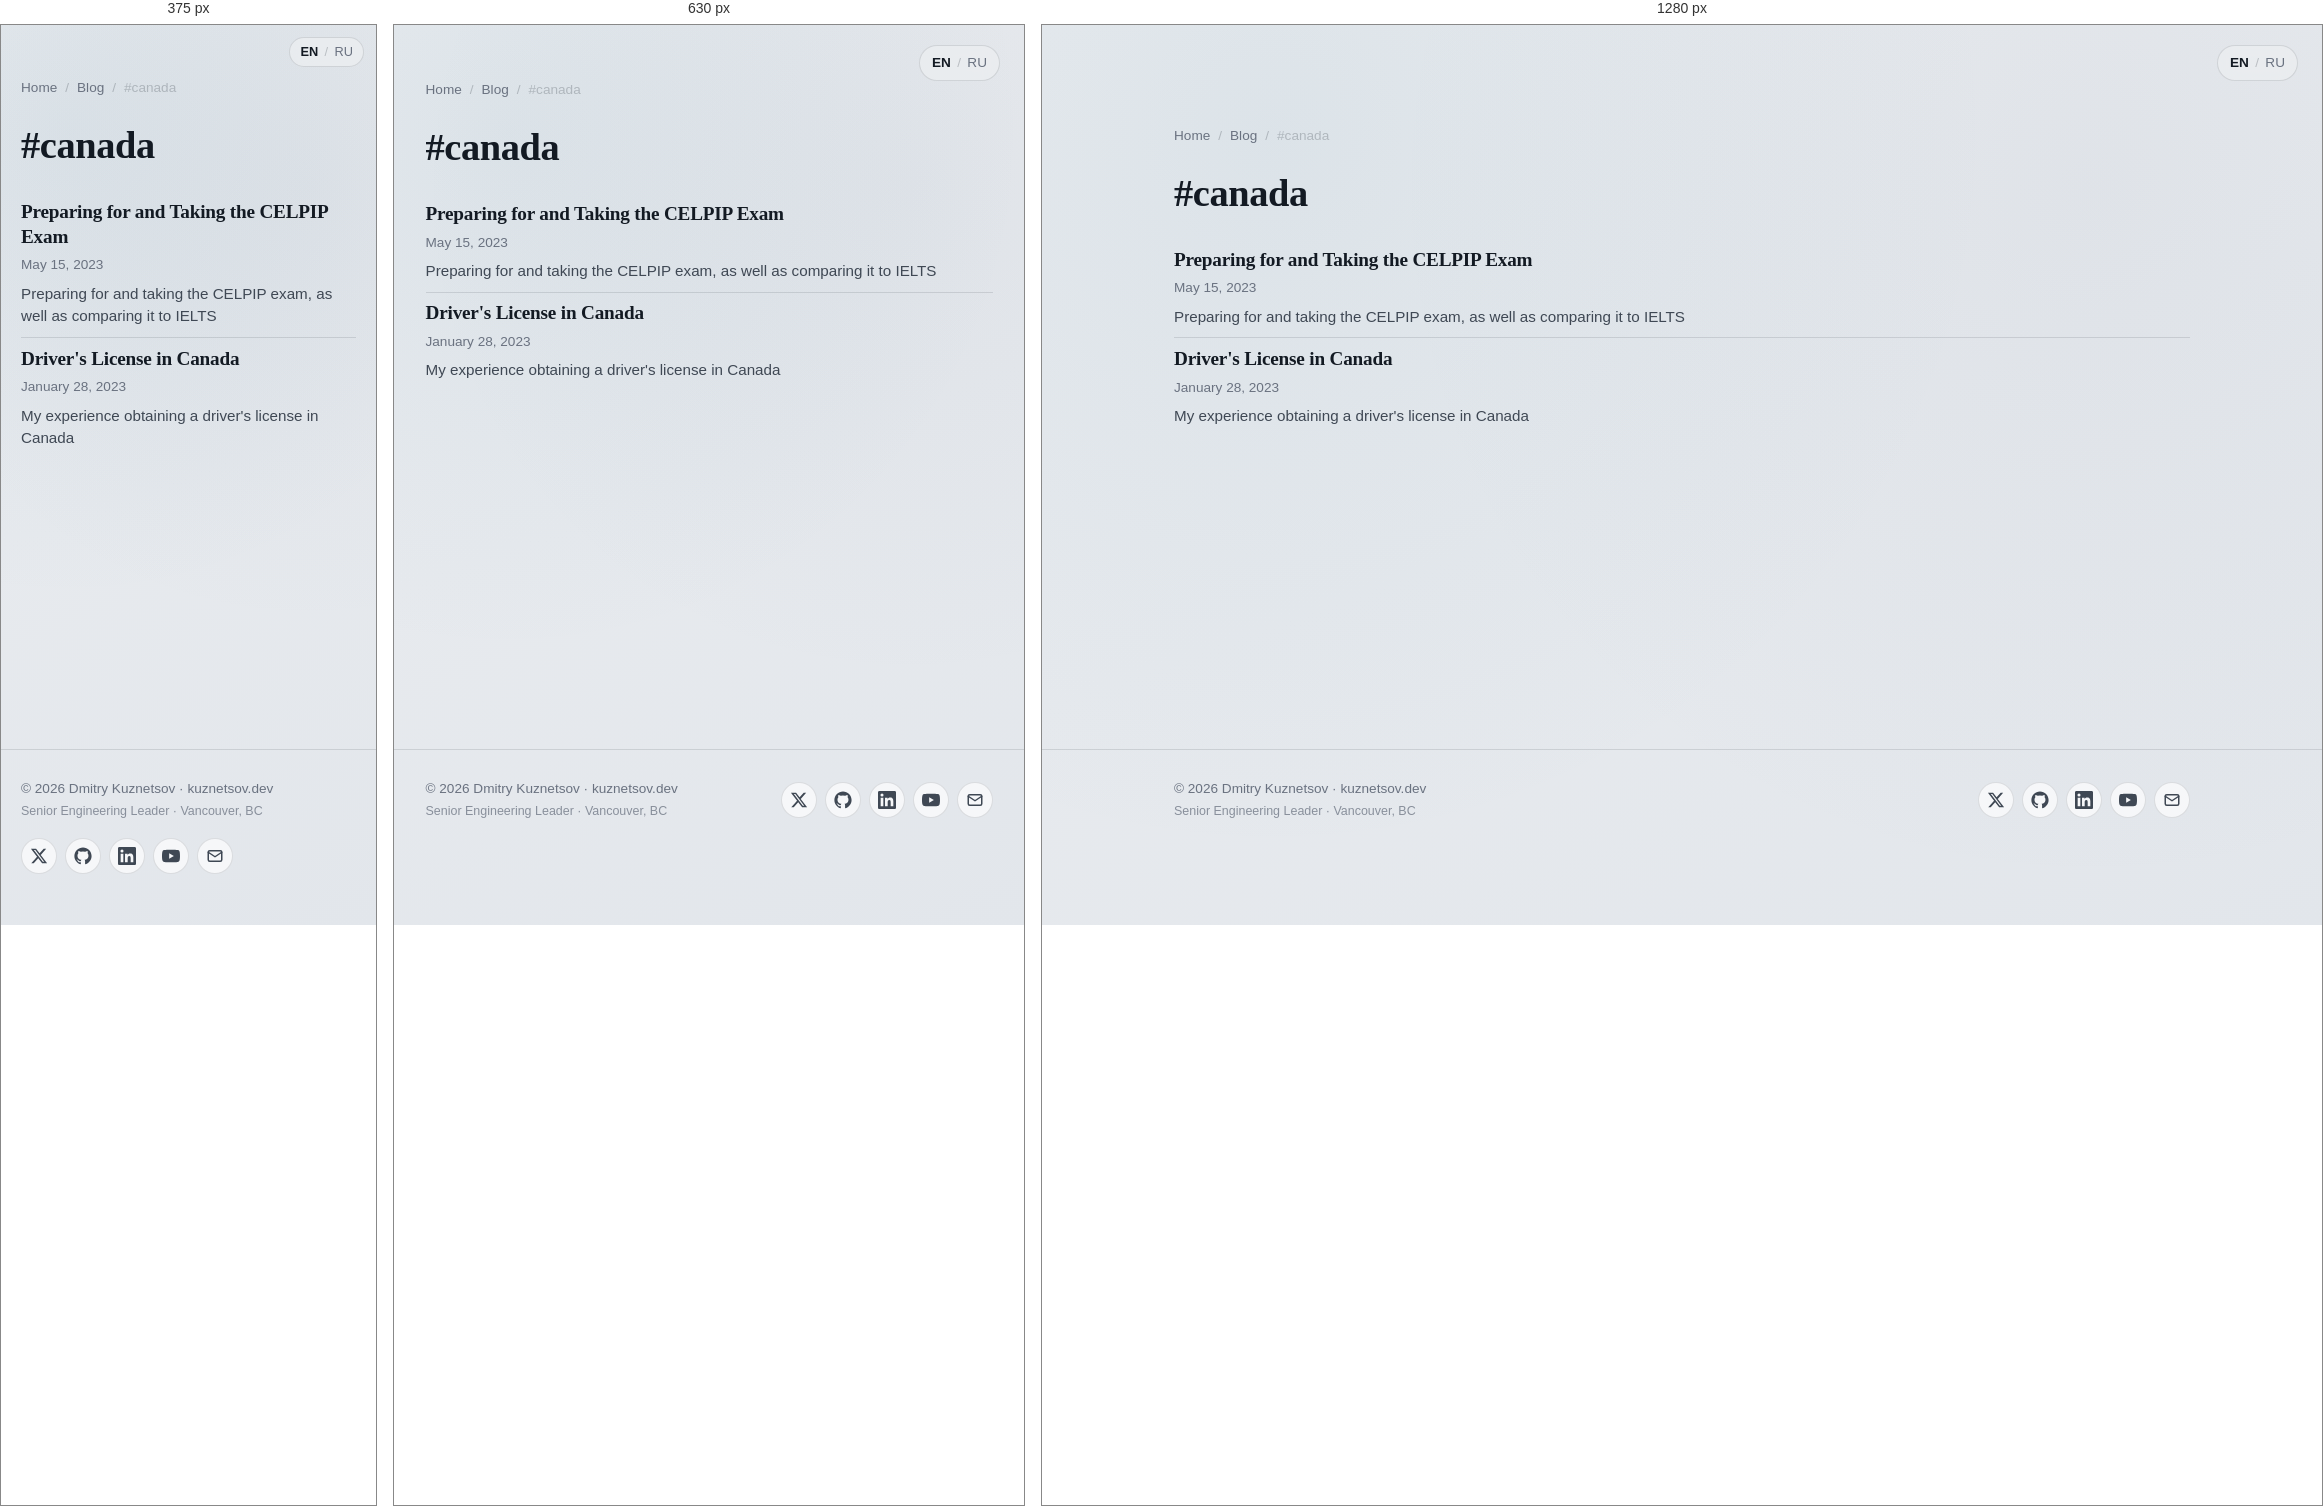
Rendered at 375 px, 630 px and 1280 px, left to right.

<!-- file: index.html -->
<!DOCTYPE html><html lang="en"> <head><meta charset="utf-8"><meta name="viewport" content="width=device-width, initial-scale=1"><title>#canada — Dmitry Kuznetsov</title><meta name="description" content="Posts tagged canada"><link rel="canonical" href="https://kuznetsov.dev/tags/canada/"><meta property="og:title" content="#canada — Dmitry Kuznetsov"><meta property="og:description" content="Posts tagged canada"><meta property="og:type" content="website"><meta property="og:url" content="https://kuznetsov.dev/tags/canada/"><meta property="og:image" content="https://kuznetsov.dev/og-image.jpg"><meta property="og:image:width" content="1200"><meta property="og:image:height" content="630"><meta property="og:locale" content="en_US"><meta name="twitter:card" content="summary_large_image"><meta name="twitter:site" content="@deer_avenger"><meta name="twitter:title" content="#canada — Dmitry Kuznetsov"><meta name="twitter:description" content="Posts tagged canada"><meta name="twitter:image" content="https://kuznetsov.dev/twitter-image.jpg"><link rel="icon" type="image/png" href="/favicons/favicon-96x96.png" sizes="96x96"><link rel="icon" type="image/svg+xml" href="/favicons/favicon.svg"><link rel="shortcut icon" href="/favicons/favicon.ico"><link rel="apple-touch-icon" sizes="180x180" href="/favicons/apple-touch-icon.png"><link rel="manifest" href="/favicons/site.webmanifest"><script defer src="https://t.kuznetsov.dev/js/twillingate.js" data-key="ak_8d67e774d43c34d9fb0cfd2f8bff12cd" data-identity="anonymous"></script><link rel="stylesheet" href="/_astro/_slug_.BMoMRW-d.css">
<style>.social-links[data-astro-cid-zamss57n]{list-style:none;margin:0;padding:0}
</style></head> <body> <a href="#main" class="skip-link">Skip to content</a> <nav class="lang-switcher-floating" aria-label="Language" data-astro-cid-su6xvggn> <a href="/tags/canada/" aria-current="true" data-astro-cid-su6xvggn>EN</a> <span aria-hidden="true" data-astro-cid-su6xvggn>/</span> <a href="/ru/tags/canada/" data-astro-cid-su6xvggn>RU</a> </nav>  <main id="main">  <section class="container section"> <nav class="post-breadcrumbs" aria-label="Breadcrumbs"> <a href="/">Home</a> <span aria-hidden="true">/</span> <a href="/blog/">Blog</a> <span aria-hidden="true">/</span> <span>#canada</span> </nav> <h1 style="margin-bottom: 1.5rem;">#canada</h1> <article class="post-card"> <a href="/blog/celpip/"> <h3 class="post-card__title">Preparing for and Taking the CELPIP Exam</h3> <p class="post-card__meta"><time datetime="2023-05-15T00:00:00.000Z">May 15, 2023</time></p> <p class="post-card__description">Preparing for and taking the CELPIP exam, as well as comparing it to IELTS</p> </a> </article><article class="post-card"> <a href="/blog/driver-licence-in-canada/"> <h3 class="post-card__title">Driver&#39;s License in Canada</h3> <p class="post-card__meta"><time datetime="2023-01-28T00:00:00.000Z">January 28, 2023</time></p> <p class="post-card__description">My experience obtaining a driver&#39;s license in Canada</p> </a> </article> </section>  </main> <footer class="site-footer"> <div class="container container-wide site-footer__inner"> <div class="site-footer__text"> <a href="/" class="site-footer__copy">© 2026 Dmitry Kuznetsov · kuznetsov.dev</a> <span class="site-footer__tagline">Senior Engineering Leader · Vancouver, BC</span> </div> <ul class="social-links" aria-label="Social links" data-astro-cid-zamss57n> <li data-astro-cid-zamss57n> <a href="https://x.com/deer_avenger" aria-label="Twitter / X" rel="noopener me" target="_blank" data-astro-cid-zamss57n><svg viewBox="0 0 24 24" fill="currentColor" aria-hidden="true"><path d="M18.244 2.25h3.308l-7.227 8.26 8.502 11.24H16.17l-5.214-6.817L4.99 21.75H1.68l7.73-8.835L1.254 2.25H8.08l4.713 6.231zm-1.161 17.52h1.833L7.084 4.126H5.117z"/></svg></a> </li><li data-astro-cid-zamss57n> <a href="https://github.com/dmtrkzntsv" aria-label="GitHub" rel="noopener me" target="_blank" data-astro-cid-zamss57n><svg viewBox="0 0 24 24" fill="currentColor" aria-hidden="true"><path d="M12 .5C5.65.5.5 5.65.5 12c0 5.08 3.29 9.39 7.86 10.91.58.1.79-.25.79-.56 0-.27-.01-1.16-.02-2.11-3.2.7-3.87-1.36-3.87-1.36-.52-1.32-1.27-1.67-1.27-1.67-1.04-.71.08-.7.08-.7 1.15.08 1.76 1.18 1.76 1.18 1.02 1.75 2.68 1.24 3.34.95.1-.74.4-1.24.72-1.53-2.55-.29-5.24-1.28-5.24-5.69 0-1.26.45-2.28 1.18-3.09-.12-.29-.51-1.46.11-3.04 0 0 .96-.31 3.15 1.18a10.94 10.94 0 0 1 5.74 0c2.19-1.49 3.15-1.18 3.15-1.18.62 1.58.23 2.75.11 3.04.74.81 1.18 1.83 1.18 3.09 0 4.42-2.69 5.4-5.25 5.68.41.36.78 1.06.78 2.13 0 1.54-.01 2.78-.01 3.16 0 .31.21.67.8.55 4.57-1.52 7.86-5.83 7.86-10.91C23.5 5.65 18.35.5 12 .5z"/></svg></a> </li><li data-astro-cid-zamss57n> <a href="https://www.linkedin.com/in/dmitry-kuznetsov-dev" aria-label="LinkedIn" rel="noopener me" target="_blank" data-astro-cid-zamss57n><svg viewBox="0 0 24 24" fill="currentColor" aria-hidden="true"><path d="M20.45 20.45h-3.55v-5.57c0-1.33-.02-3.04-1.85-3.04-1.85 0-2.13 1.45-2.13 2.94v5.67H9.36V9h3.41v1.56h.05c.47-.9 1.64-1.85 3.37-1.85 3.6 0 4.27 2.37 4.27 5.45zM5.34 7.43a2.06 2.06 0 1 1 0-4.12 2.06 2.06 0 0 1 0 4.12zm1.78 13.02H3.56V9h3.56zM22.22 0H1.77C.79 0 0 .77 0 1.72v20.56C0 23.23.79 24 1.77 24h20.45c.98 0 1.78-.77 1.78-1.72V1.72C24 .77 23.2 0 22.22 0z"/></svg></a> </li><li data-astro-cid-zamss57n> <a href="https://www.youtube.com/@dmtrkzntsv" aria-label="YouTube" rel="noopener me" target="_blank" data-astro-cid-zamss57n><svg viewBox="0 0 24 24" fill="currentColor" aria-hidden="true"><path d="M23.5 6.19a3.02 3.02 0 0 0-2.12-2.14C19.5 3.55 12 3.55 12 3.55s-7.5 0-9.38.5A3.02 3.02 0 0 0 .5 6.19C0 8.08 0 12 0 12s0 3.92.5 5.81a3.02 3.02 0 0 0 2.12 2.14c1.88.5 9.38.5 9.38.5s7.5 0 9.38-.5a3.02 3.02 0 0 0 2.12-2.14C24 15.92 24 12 24 12s0-3.92-.5-5.81zM9.55 15.57V8.43L15.82 12z"/></svg></a> </li><li data-astro-cid-zamss57n> <a href="mailto:dmitry@kuznetsov.dev" aria-label="Email" data-astro-cid-zamss57n><svg viewBox="0 0 24 24" fill="none" stroke="currentColor" stroke-width="2" stroke-linecap="round" stroke-linejoin="round" aria-hidden="true"><rect x="3" y="5" width="18" height="14" rx="2"/><path d="m3 7 9 6 9-6"/></svg></a> </li> </ul>  </div> </footer>  </body></html>

/* @media block from _slug_.BMoMRW-d.css */
@media(min-width:720px){.grid-cards{grid-template-columns:1fr 1fr}}

/* @media block from _slug_.BMoMRW-d.css */
@media(max-width:540px){.hero{grid-template-columns:1fr;text-align:left}.hero__avatar{width:100px;height:100px}}

/* @media block from _slug_.BMoMRW-d.css */
@media(max-width:540px){.lang-switcher-floating[data-astro-cid-su6xvggn]{top:12px;right:12px;padding:4px 10px;font-size:.8rem}}